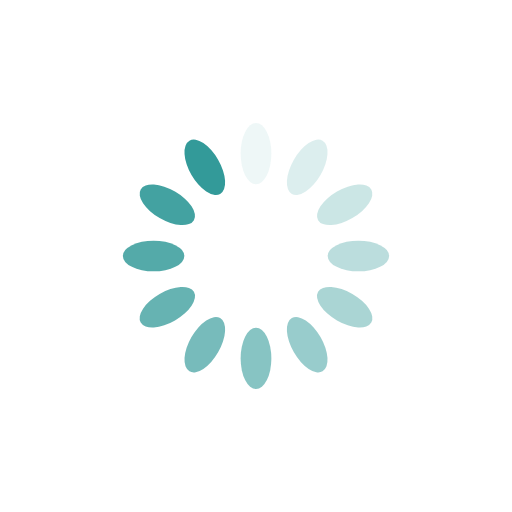
t = 0.00 s
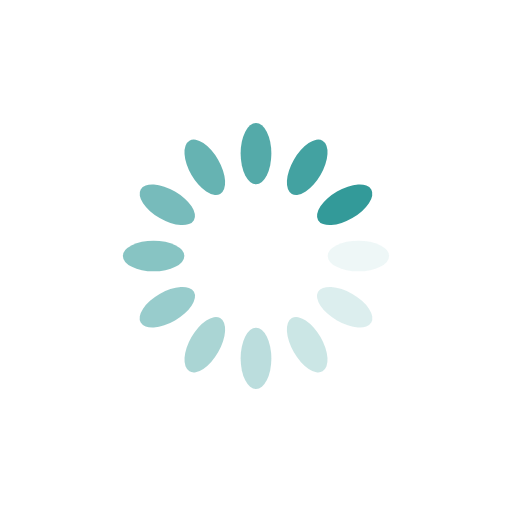
t = 0.25 s
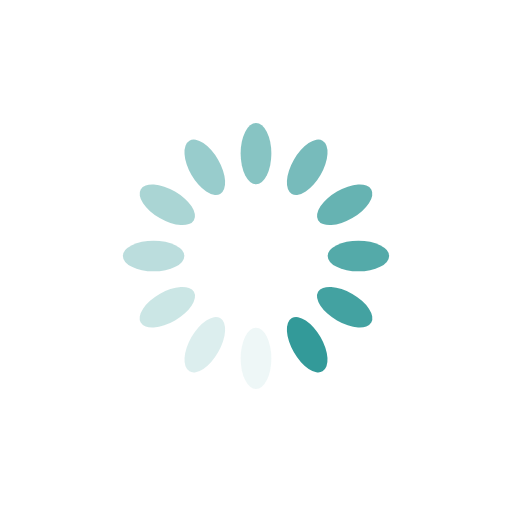
t = 0.50 s
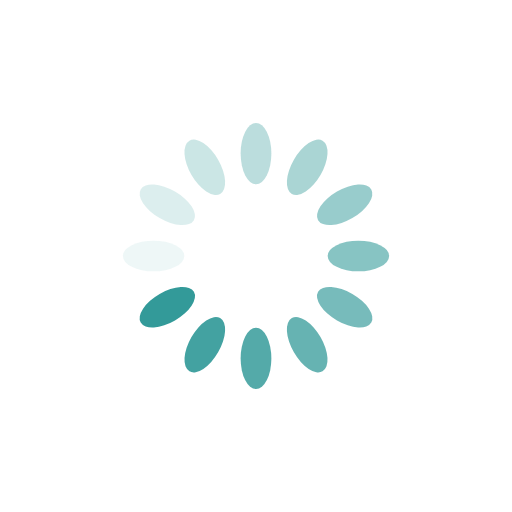
t = 0.75 s

The animated SVG that drew these frames (rendered in a browser with its animation timeline set to each time). Animation: 12 SMIL elements (animate=12); one cycle of 1.00 s, repeats indefinitely.

<?xml version="1.0" encoding="utf-8"?>
<svg xmlns="http://www.w3.org/2000/svg" xmlns:xlink="http://www.w3.org/1999/xlink" style="margin: auto; background: none; display: block; shape-rendering: auto;" width="200px" height="200px" viewBox="0 0 100 100" preserveAspectRatio="xMidYMid">
<g transform="rotate(0 50 50)">
  <rect x="47" y="24" rx="3" ry="6" width="6" height="12" fill="#339a99">
    <animate attributeName="opacity" values="1;0" keyTimes="0;1" dur="1s" begin="-0.9166666666666666s" repeatCount="indefinite"></animate>
  </rect>
</g><g transform="rotate(30 50 50)">
  <rect x="47" y="24" rx="3" ry="6" width="6" height="12" fill="#339a99">
    <animate attributeName="opacity" values="1;0" keyTimes="0;1" dur="1s" begin="-0.8333333333333334s" repeatCount="indefinite"></animate>
  </rect>
</g><g transform="rotate(60 50 50)">
  <rect x="47" y="24" rx="3" ry="6" width="6" height="12" fill="#339a99">
    <animate attributeName="opacity" values="1;0" keyTimes="0;1" dur="1s" begin="-0.75s" repeatCount="indefinite"></animate>
  </rect>
</g><g transform="rotate(90 50 50)">
  <rect x="47" y="24" rx="3" ry="6" width="6" height="12" fill="#339a99">
    <animate attributeName="opacity" values="1;0" keyTimes="0;1" dur="1s" begin="-0.6666666666666666s" repeatCount="indefinite"></animate>
  </rect>
</g><g transform="rotate(120 50 50)">
  <rect x="47" y="24" rx="3" ry="6" width="6" height="12" fill="#339a99">
    <animate attributeName="opacity" values="1;0" keyTimes="0;1" dur="1s" begin="-0.5833333333333334s" repeatCount="indefinite"></animate>
  </rect>
</g><g transform="rotate(150 50 50)">
  <rect x="47" y="24" rx="3" ry="6" width="6" height="12" fill="#339a99">
    <animate attributeName="opacity" values="1;0" keyTimes="0;1" dur="1s" begin="-0.5s" repeatCount="indefinite"></animate>
  </rect>
</g><g transform="rotate(180 50 50)">
  <rect x="47" y="24" rx="3" ry="6" width="6" height="12" fill="#339a99">
    <animate attributeName="opacity" values="1;0" keyTimes="0;1" dur="1s" begin="-0.4166666666666667s" repeatCount="indefinite"></animate>
  </rect>
</g><g transform="rotate(210 50 50)">
  <rect x="47" y="24" rx="3" ry="6" width="6" height="12" fill="#339a99">
    <animate attributeName="opacity" values="1;0" keyTimes="0;1" dur="1s" begin="-0.3333333333333333s" repeatCount="indefinite"></animate>
  </rect>
</g><g transform="rotate(240 50 50)">
  <rect x="47" y="24" rx="3" ry="6" width="6" height="12" fill="#339a99">
    <animate attributeName="opacity" values="1;0" keyTimes="0;1" dur="1s" begin="-0.25s" repeatCount="indefinite"></animate>
  </rect>
</g><g transform="rotate(270 50 50)">
  <rect x="47" y="24" rx="3" ry="6" width="6" height="12" fill="#339a99">
    <animate attributeName="opacity" values="1;0" keyTimes="0;1" dur="1s" begin="-0.16666666666666666s" repeatCount="indefinite"></animate>
  </rect>
</g><g transform="rotate(300 50 50)">
  <rect x="47" y="24" rx="3" ry="6" width="6" height="12" fill="#339a99">
    <animate attributeName="opacity" values="1;0" keyTimes="0;1" dur="1s" begin="-0.08333333333333333s" repeatCount="indefinite"></animate>
  </rect>
</g><g transform="rotate(330 50 50)">
  <rect x="47" y="24" rx="3" ry="6" width="6" height="12" fill="#339a99">
    <animate attributeName="opacity" values="1;0" keyTimes="0;1" dur="1s" begin="0s" repeatCount="indefinite"></animate>
  </rect>
</g>
<!-- [ldio] generated by https://loading.io/ --></svg>
